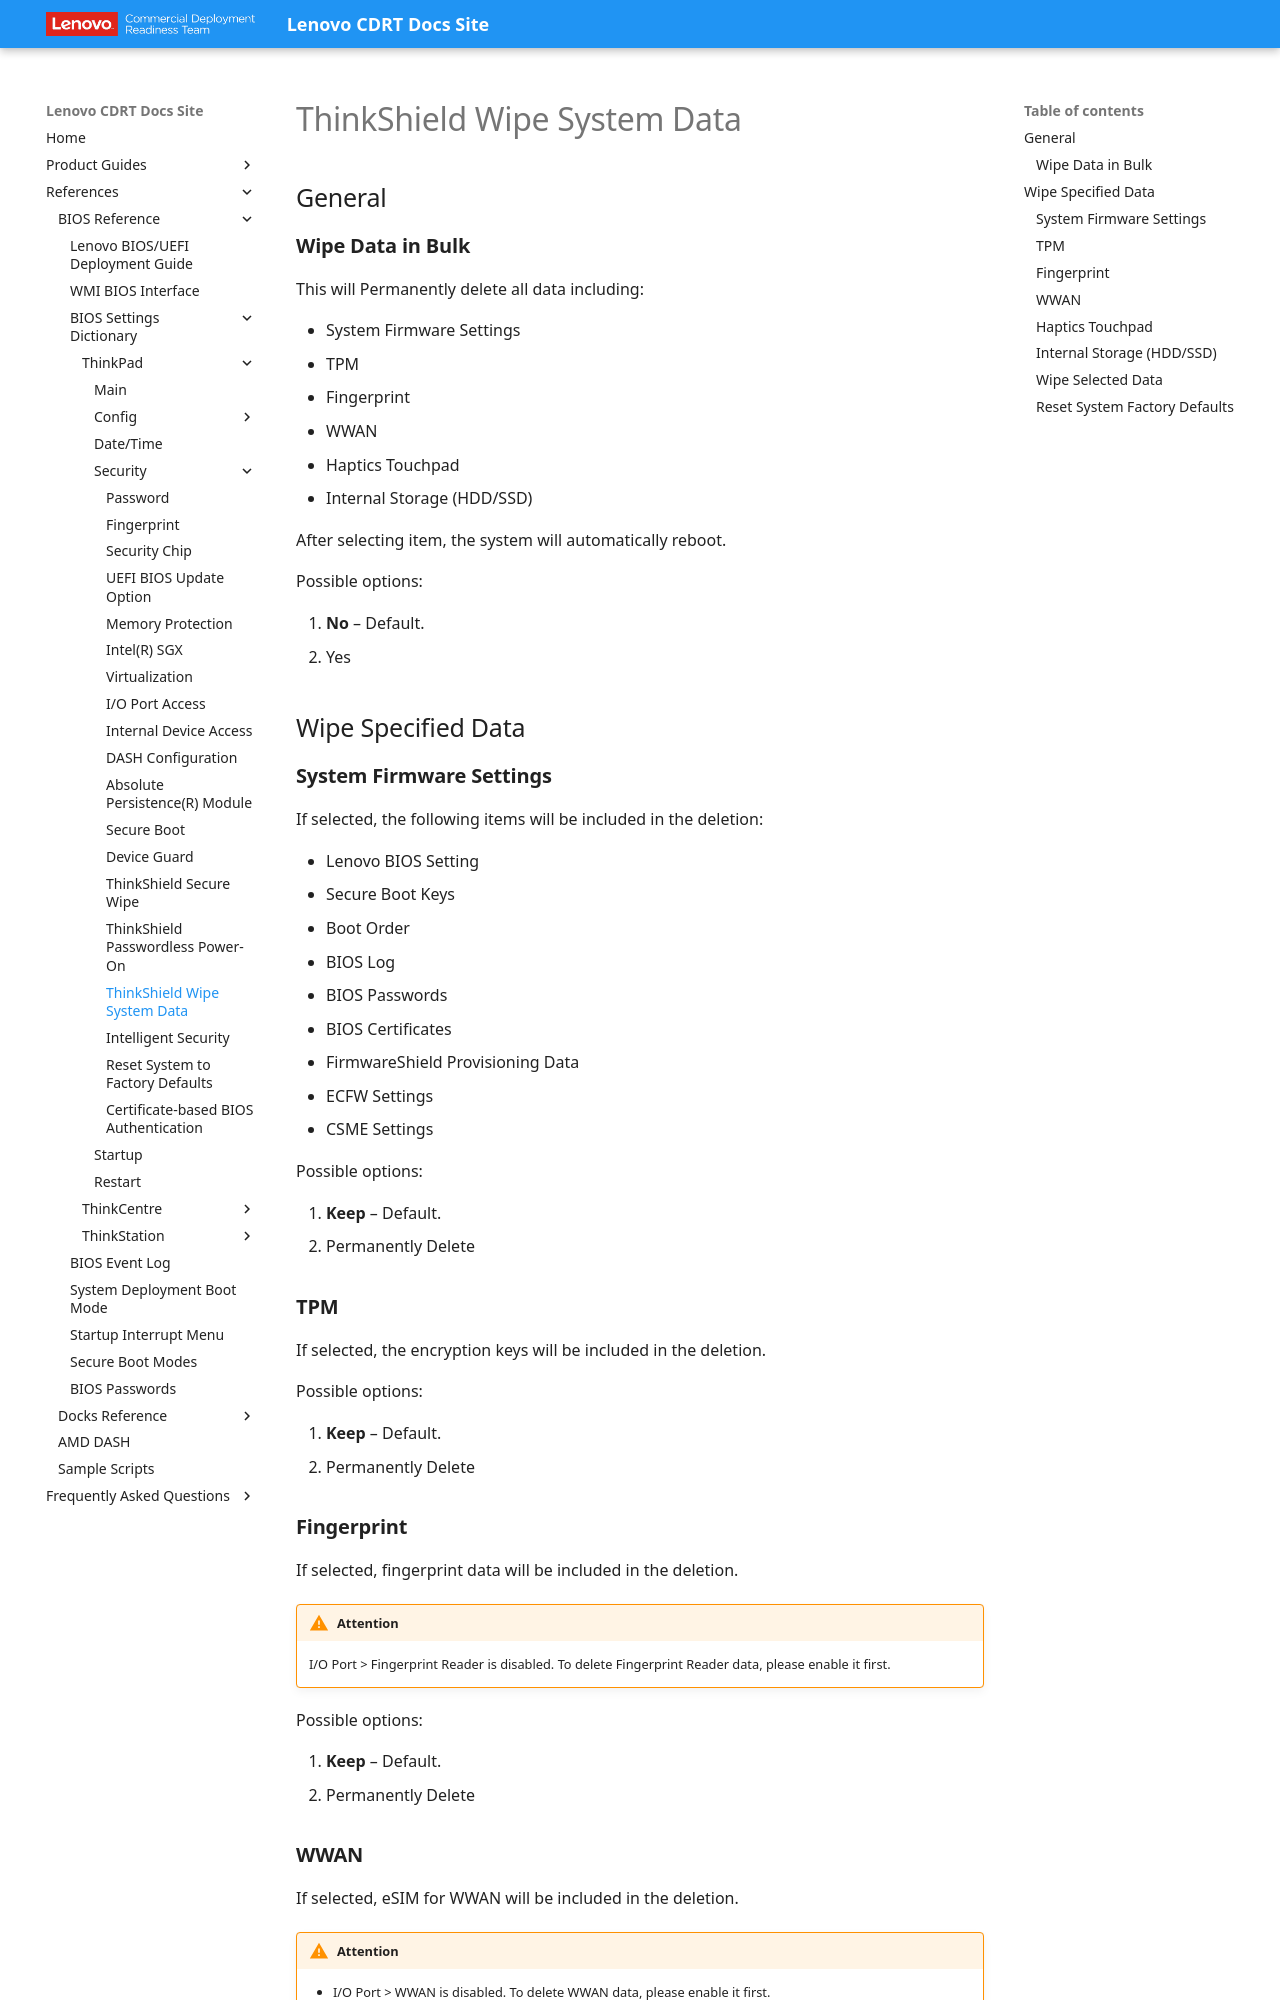

repository: CDRT/mk_docs · page: ref/bios/settings/thinkpad/thinkshieldwipedata/index.html · generator: mkdocs

# ThinkShield Wipe System Data

## General

### **Wipe Data in Bulk**

This will Permanently delete all data including:

- System Firmware Settings
- TPM
- Fingerprint
- WWAN
- Haptics Touchpad
- Internal Storage (HDD/SSD)

After selecting item, the system will automatically reboot.

Possible options:

1. **No** – Default.
2. Yes

## Wipe Specified Data

### **System Firmware Settings**

If selected, the following items will be included in the deletion:

- Lenovo BIOS Setting
- Secure Boot Keys
- Boot Order
- BIOS Log
- BIOS Passwords
- BIOS Certificates
- FirmwareShield Provisioning Data
- ECFW Settings
- CSME Settings

Possible options:

1. **Keep** – Default.
2. Permanently Delete

### **TPM**

If selected, the encryption keys will be included in the deletion.

Possible options:

1. **Keep** – Default.
2. Permanently Delete

### **Fingerprint**

If selected, fingerprint data will be included in the deletion.

!!! warning "Attention"
    I/O Port > Fingerprint Reader is disabled. To delete Fingerprint Reader data, please enable it first.

Possible options:

1. **Keep** – Default.
2. Permanently Delete

### **WWAN**

If selected, eSIM for WWAN will be included in the deletion.

!!! warning "Attention"
    - I/O Port > WWAN is disabled. To delete WWAN data, please enable it first.
    - If I/O Port > WWAN is On. If the SKU does not support WWAN, this item is hidden.

Possible options:

1. **Keep** – Default.
2. Permanently Delete
